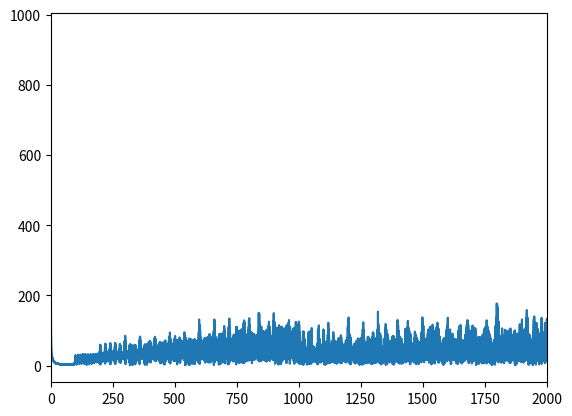

This chart was generated by the following Python code:
"""
This code creates a set of repeated waveforms at specific time intervals and
then performs an FFT on the resulting waveform. CAUTION: A high sample rate
will significantly increase the runtime of this script.
"""

from __future__ import division, print_function
import matplotlib.pyplot as plt
import numpy as np

pw_start = 100
pw_stop = 1000
pw_inc = 10

sample_rate = 0.00002e9
dt = 1 / sample_rate
f0 = 0.01e6
pw = 500e-9
num_cycles = 30

steps = np.arange(pw_start, pw_stop + pw_inc, pw_inc)
n = np.zeros(len(steps) * num_cycles, dtype=float)
for i in range(len(steps)):
    n[i * num_cycles:i * num_cycles + num_cycles] = steps[i]

bob = np.zeros(len(n), dtype=float)
bob[1:] = np.cumsum(1 / n[1:])

t_wave = np.arange(0, pw, dt)
# y_wave = np.sin(2*np.pi*f0*t_wave)
y_wave = np.ones_like(t_wave)

t = np.arange(0, bob[-1]+pw, dt)

idx = np.round(bob*sample_rate).astype(np.int64)
t_len = int(len(t_wave))
y = np.zeros(len(t), dtype=float)

for i in idx:
    y[i:i+t_len] = y_wave

n = y.size
yf = np.fft.fft(y)
xf = np.fft.fftfreq(n, d=1/sample_rate)

fig, ax = plt.subplots()
ax.plot(xf[xf > 0], np.abs(yf[xf > 0]))
ax.set_xlim(0, 2*pw_stop)
plt.show()
